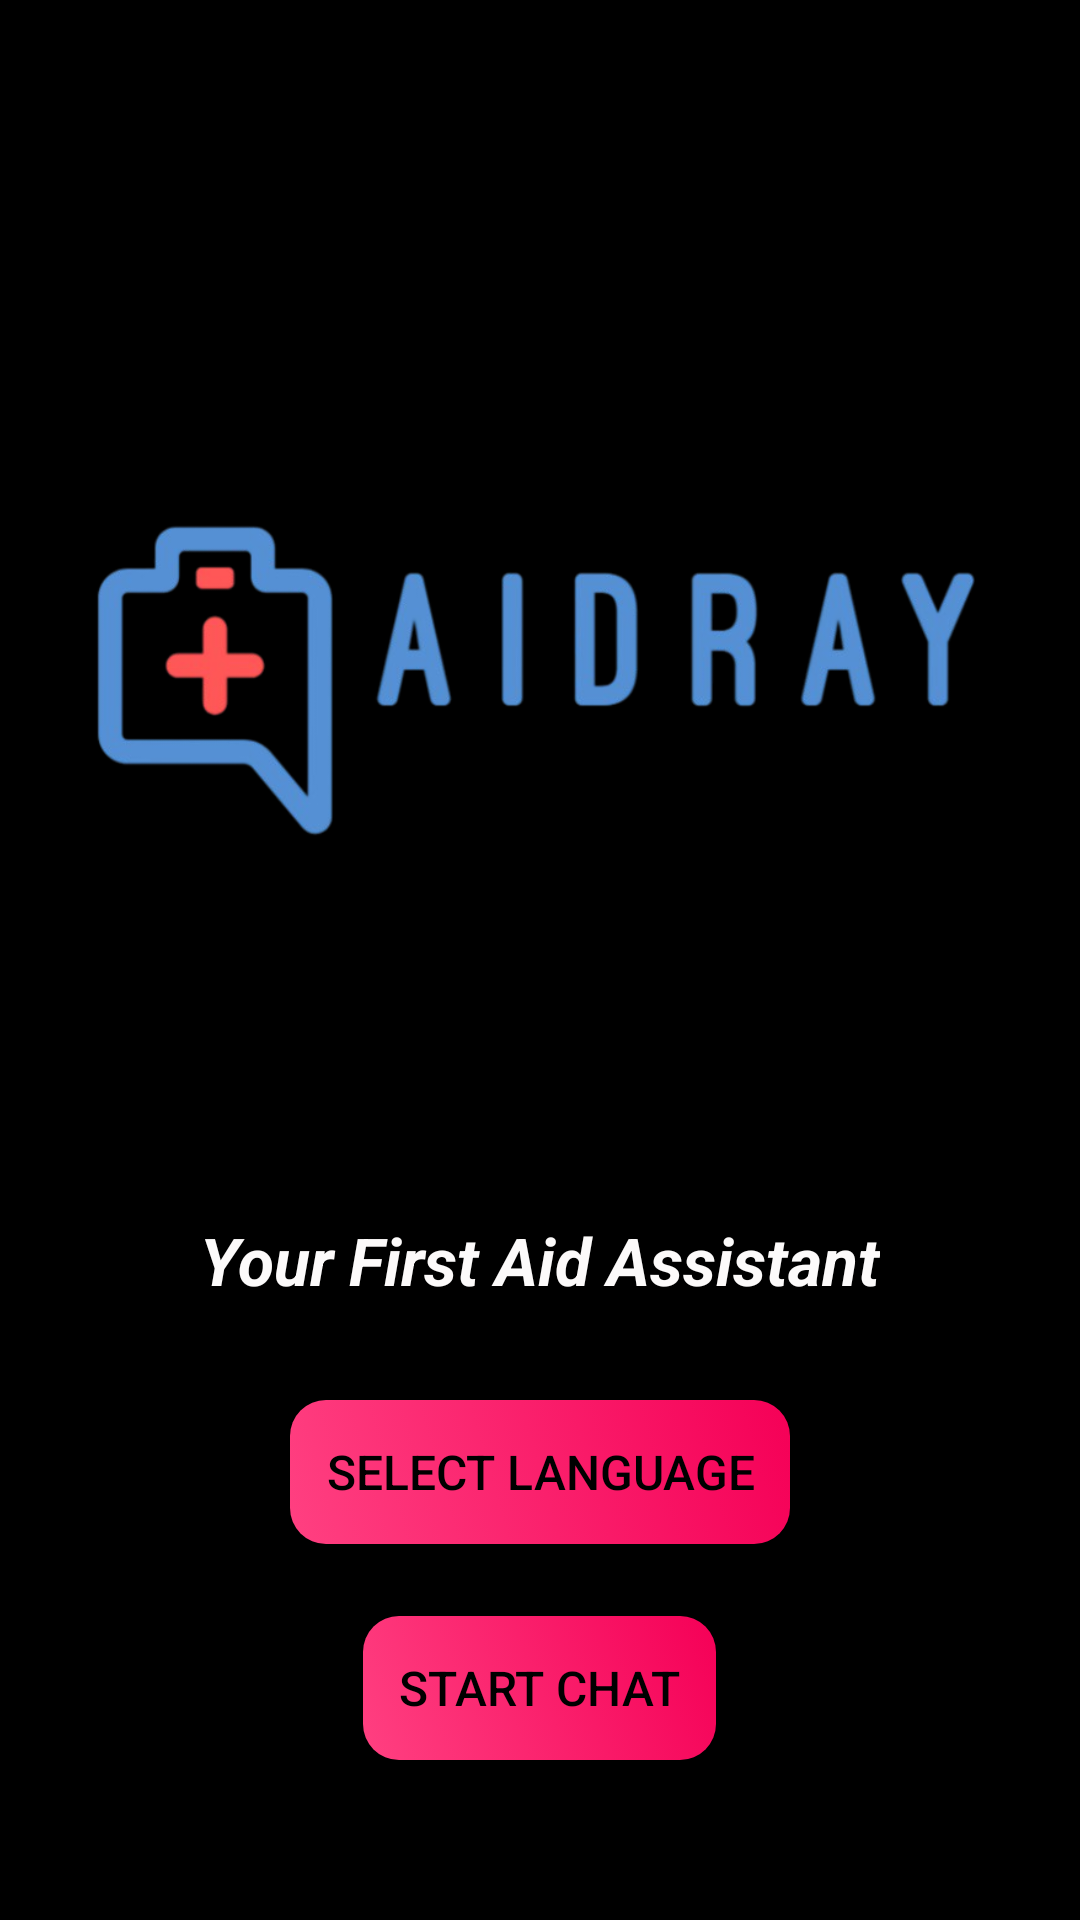

Layout XML and referenced resources for this Android screen:
<!-- AndroidManifest.xml: application theme Theme.AidRay_Bot -->
<!-- res/layout/activity_main.xml -->
<?xml version="1.0" encoding="utf-8"?>
<LinearLayout xmlns:android="http://schemas.android.com/apk/res/android"
    xmlns:tools="http://schemas.android.com/tools"
    android:layout_width="match_parent"
    android:layout_height="match_parent"
    android:orientation="vertical"
    android:gravity="center"
    android:padding="24dp"
    android:background="@color/primary_color"> 

    
    <ImageView
        android:id="@+id/appLogo"
        android:layout_width="wrap_content"
        android:layout_height="wrap_content"
        android:src="@drawable/logo"
        android:contentDescription="App Logo"
        android:layout_marginBottom="24dp" />

    
    <TextView
        android:id="@+id/tagline"
        android:layout_width="wrap_content"
        android:layout_height="wrap_content"
        android:layout_marginBottom="32dp"
        android:text="Your First Aid Assistant"
        android:textColor="@color/text_color"
        android:textSize="22sp"
        android:textStyle="bold|italic" />

    
    <Button
        android:id="@+id/languageButton"
        android:layout_width="wrap_content"
        android:layout_height="wrap_content"
        android:text="Select Language"
        android:textSize="16sp"
        android:padding="12dp"
        android:background="@drawable/button_background"
        android:textColor="@color/primary_color"
        android:layout_marginBottom="24dp" />

    
    <Button
        android:id="@+id/startChatButton"
        android:layout_width="wrap_content"
        android:layout_height="wrap_content"
        android:text="Start Chat"
        android:textSize="16sp"
        android:padding="12dp"
        android:background="@drawable/button_background"
        android:textColor="@color/primary_color" />
</LinearLayout>
<!-- resources referenced by this layout -->
<resources>
  <color name="primary_color">#000000</color>
  <color name="text_color">#FCFAFA</color>
  <!-- drawable button_background (drawable) -->
  <?xml version="1.0" encoding="utf-8"?>
  <selector xmlns:android="http://schemas.android.com/apk/res/android">
      
      <item android:state_pressed="true">
          <shape android:shape="rectangle">
              <solid android:color="@color/button_pressed_color" />
              <corners android:radius="12dp"/>
          </shape>
      </item>
      <item>
          <shape android:shape="rectangle">
              <gradient
                  android:startColor="@color/button_start_color"
                  android:endColor="@color/button_end_color"
                  android:angle="45"/>
              <corners android:radius="12dp"/>
          </shape>
      </item>
  </selector>
  <!-- drawable logo: png bitmap (drawable, 84178 bytes) -->
  <style name="Theme.AidRay_Bot" parent="Base.Theme.AidRay_Bot" />
  <color name="button_pressed_color">#C51162</color>
  <color name="button_start_color">#FF4081</color>
  <color name="button_end_color">#F50057</color>
  <style name="Base.Theme.AidRay_Bot" parent="Theme.Material3.DayNight.NoActionBar">
          
          
      </style>
</resources>
